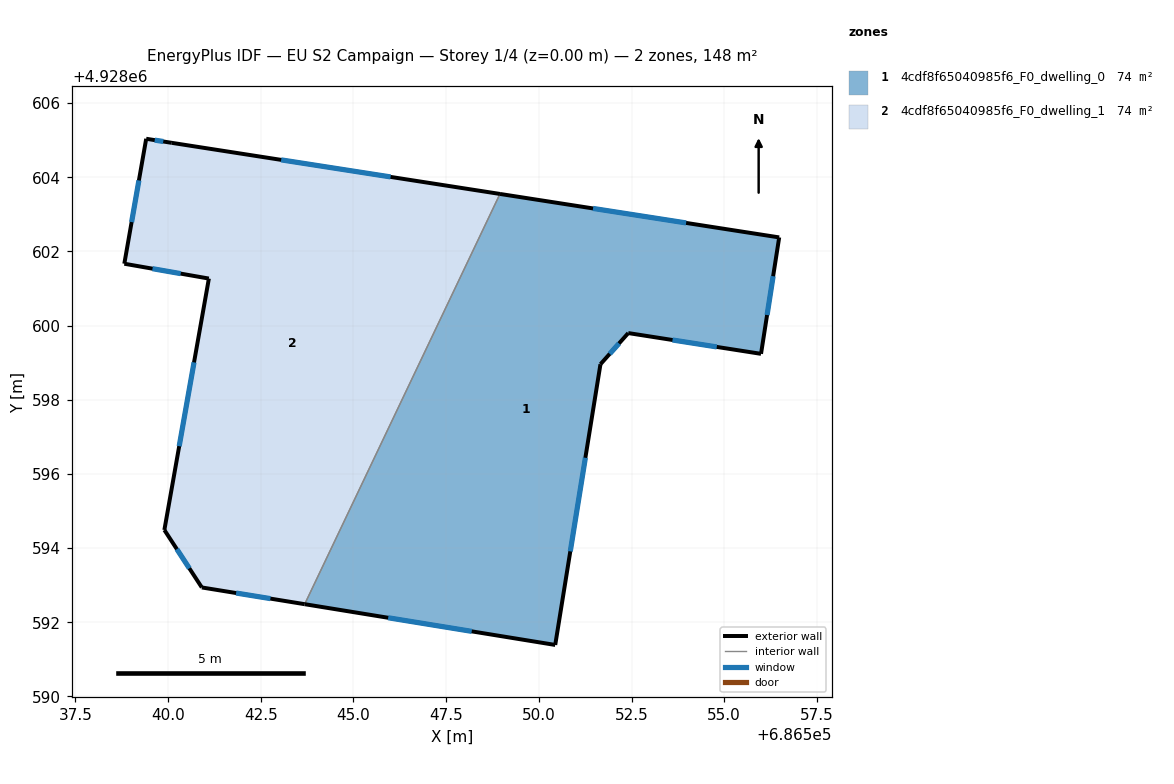
=== STOREY PLAN SPEC (per zone: floor XY polygon, exterior-wall plan segments, windows/doors) ===
zone 1: 4cdf8f65040985f6_F0_dwelling_0  (74.0 m²)
  floor: (686556.48, 4928602.38) (686555.99, 4928599.24) (686552.41, 4928599.80) (686551.66, 4928598.96) (686550.44, 4928591.39) (686543.69, 4928592.49) (686548.95, 4928603.55)
  exterior wall: (686556.48, 4928602.38) – (686548.95, 4928603.55)  [7.6 m]
    window: (686553.97, 4928602.77) – (686551.46, 4928603.16)  [2.5 m²]
  exterior wall: (686555.99, 4928599.24) – (686556.48, 4928602.38)  [3.2 m]
    window: (686556.16, 4928600.28) – (686556.32, 4928601.33)  [1.1 m²]
  exterior wall: (686552.41, 4928599.80) – (686555.99, 4928599.24)  [3.6 m]
    window: (686553.61, 4928599.61) – (686554.80, 4928599.42)  [1.2 m²]
  exterior wall: (686551.66, 4928598.96) – (686552.41, 4928599.80)  [1.1 m]
    window: (686551.91, 4928599.24) – (686552.16, 4928599.52)  [0.4 m²]
  exterior wall: (686550.44, 4928591.39) – (686551.66, 4928598.96)  [7.7 m]
    window: (686550.85, 4928593.91) – (686551.26, 4928596.43)  [2.6 m²]
  exterior wall: (686543.69, 4928592.49) – (686550.44, 4928591.39)  [6.8 m]
    window: (686545.94, 4928592.12) – (686548.19, 4928591.75)  [2.3 m²]
  interior walls: 1
zone 2: 4cdf8f65040985f6_F0_dwelling_1  (74.0 m²)
  floor: (686548.95, 4928603.55) (686543.69, 4928592.49) (686540.91, 4928592.94) (686539.90, 4928594.49) (686541.10, 4928601.27) (686538.82, 4928601.67) (686539.41, 4928605.04) (686540.10, 4928604.93)
  exterior wall: (686541.10, 4928601.27) – (686539.90, 4928594.49)  [6.9 m]
    window: (686540.70, 4928599.01) – (686540.30, 4928596.75)  [2.3 m²]
  exterior wall: (686538.82, 4928601.67) – (686541.10, 4928601.27)  [2.3 m]
    window: (686539.58, 4928601.53) – (686540.34, 4928601.40)  [0.8 m²]
  exterior wall: (686539.41, 4928605.04) – (686538.82, 4928601.67)  [3.4 m]
    window: (686539.22, 4928603.91) – (686539.02, 4928602.79)  [1.1 m²]
  exterior wall: (686540.10, 4928604.93) – (686539.41, 4928605.04)  [0.7 m]
    window: (686539.87, 4928604.96) – (686539.64, 4928605.00)  [0.2 m²]
  exterior wall: (686548.95, 4928603.55) – (686540.10, 4928604.93)  [9.0 m]
    window: (686546.00, 4928604.01) – (686543.05, 4928604.47)  [3.0 m²]
  exterior wall: (686540.91, 4928592.94) – (686543.69, 4928592.49)  [2.8 m]
    window: (686541.84, 4928592.79) – (686542.76, 4928592.64)  [0.9 m²]
  exterior wall: (686539.90, 4928594.49) – (686540.91, 4928592.94)  [1.9 m]
    window: (686540.24, 4928593.97) – (686540.58, 4928593.45)  [0.6 m²]
  interior walls: 1

=== DERIVED (storey summary) ===
Building: EU S2 Campaign
Storey: 1 of 4  (floor level z = 0.00 m)
Storey gross floor area: 148.1 m²
Zones on this storey: 2
  - 4cdf8f65040985f6_F0_dwelling_0: floor 74.0 m²; exterior wall 30.1 m (90.2 m²); 6 window(s) 10.0 m²; WWR 11.1%
  - 4cdf8f65040985f6_F0_dwelling_1: floor 74.0 m²; exterior wall 26.9 m (80.8 m²); 7 window(s) 9.0 m²; WWR 11.1%
Zone adjacency (shared interzone walls):
  - 4cdf8f65040985f6_F0_dwelling_0 ↔ 4cdf8f65040985f6_F0_dwelling_1